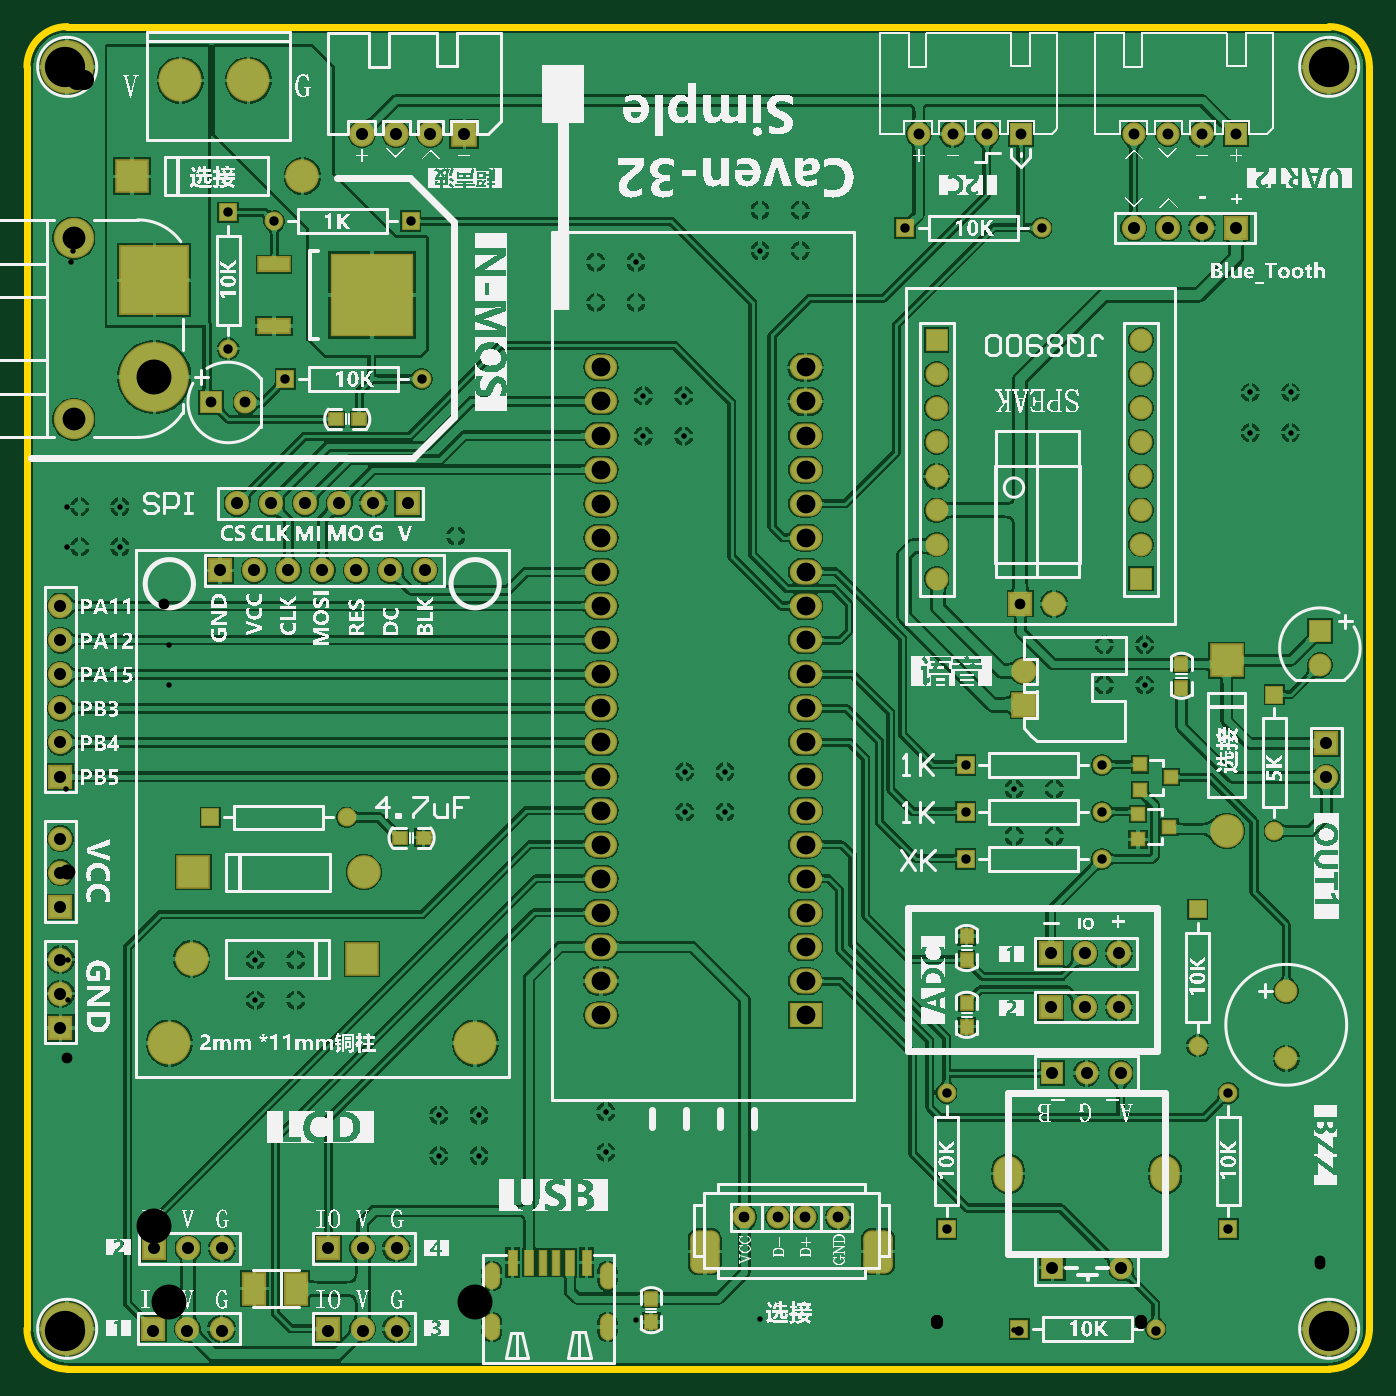
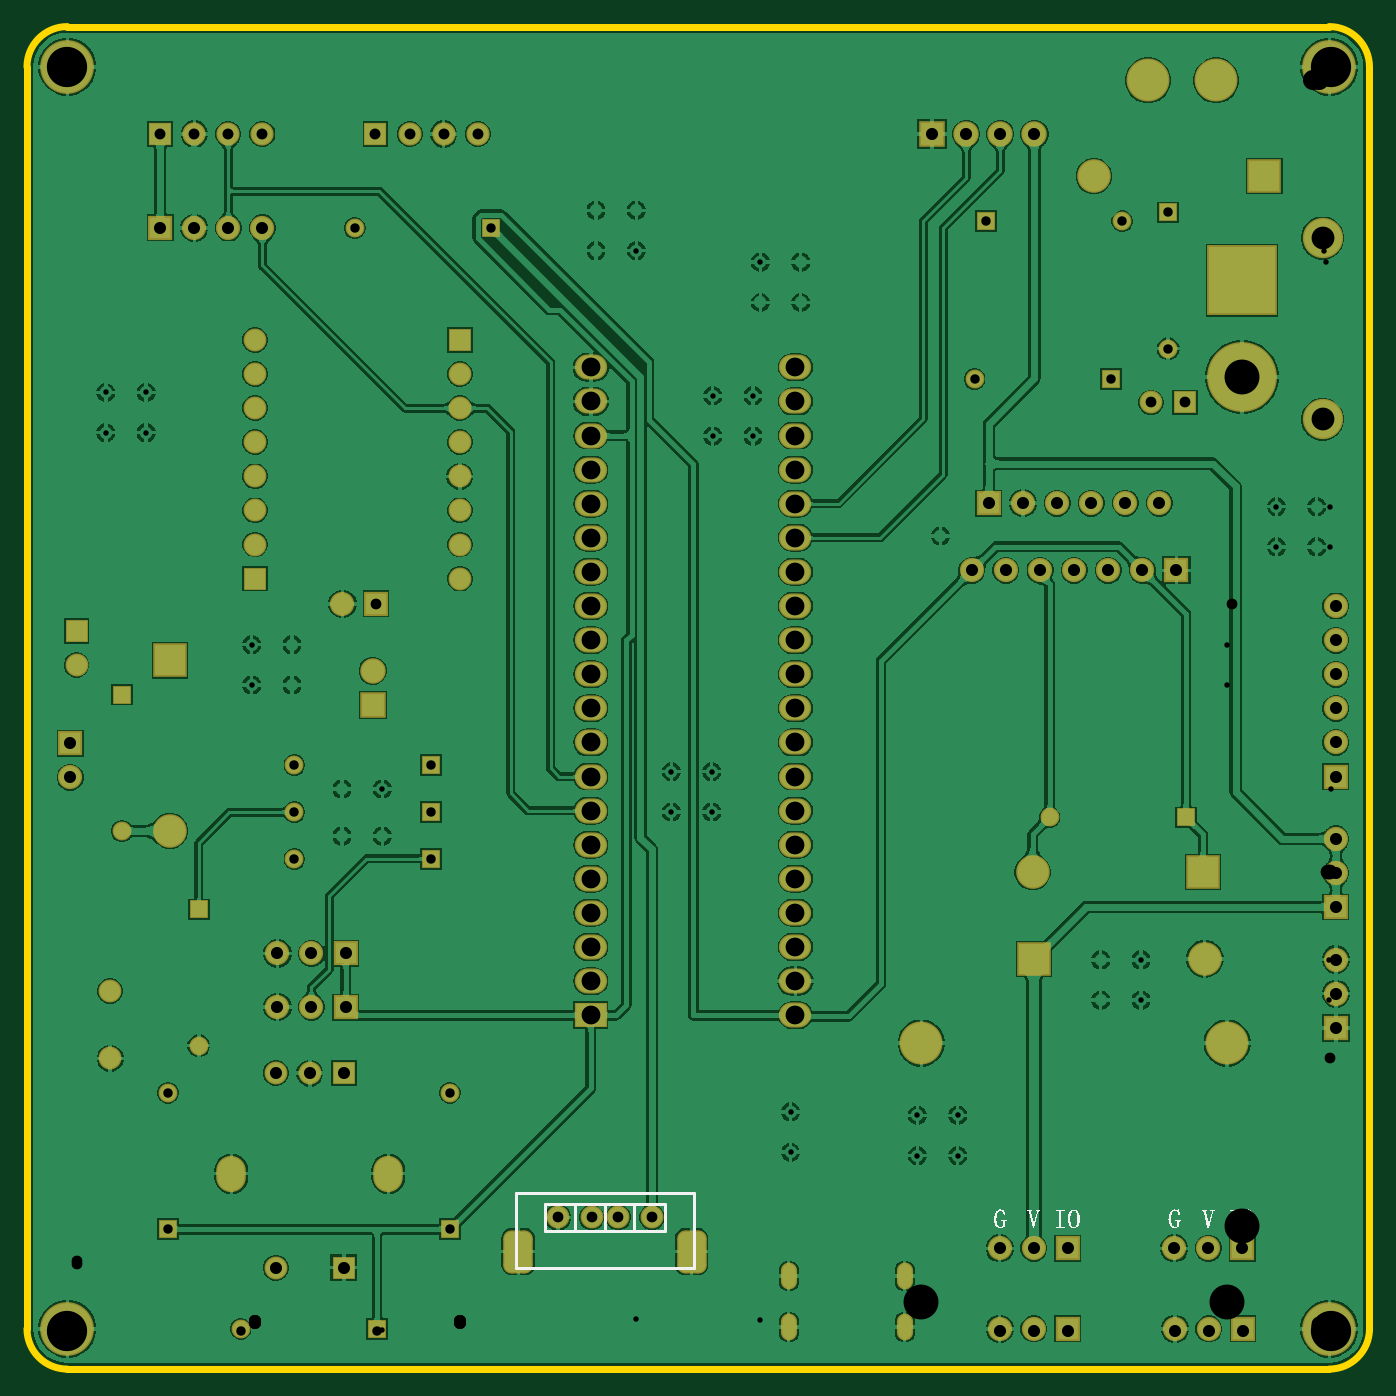
Circuit board: 11 layer files. Board 100.0 x 100.0 mm.
- drill: PCB-RoundHoles.TXT (2715 bytes)
- drill: PCB-SlotHoles.TXT (466 bytes)
- bottom_copper: PCB.GBL (156977 bytes)
- bottom_silk: PCB.GBO (19523 bytes)
- paste: PCB.GBP (266 bytes)
- bottom_mask: PCB.GBS (5173 bytes)
- outline: PCB.GKO (605 bytes)
- top_copper: PCB.GTL (219660 bytes)
- top_silk: PCB.GTO (400828 bytes)
- paste: PCB.GTP (1101 bytes)
- top_mask: PCB.GTS (6003 bytes)

=== drill: PCB-RoundHoles.TXT ===
M48
;Layer_Color=9474304
;FILE_FORMAT=2:5
INCH,LZ
;TYPE=PLATED
T1F00S00C0.01600
T2F00S00C0.02756
T3F00S00C0.03150
T5F00S00C0.03200
T6F00S00C0.03543
T7F00S00C0.04331
T8F00S00C0.05512
T9F00S00C0.05906
T12F00S00C0.06693
T13F00S00C0.10236
T14F00S00C0.11811
%
T01
X0109461Y0051295
X0121272
X0158461Y0052295
X029Y0145
Y0158811
X030465Y0189295
Y0201106
X0316461
Y0189295
X0278189Y0158811
Y0145
X0193413Y0152075
X0181602
Y0163886
X0193413
X0158461Y0064106
X0121272Y0063106
X0109461
X00675Y0096878
Y0108689
X0055689
Y0096878
X0015961Y0229795
Y0241606
X000415
Y0229795
X01145Y0233
X0169461Y0262295
Y0274106
X0181272
Y0262295
X0167311Y03015
Y0313311
X01555
Y03015
X0203689Y0316689
Y03285
X02155
Y0316689
X0347461Y0275106
X0359272
Y0263295
X0347461
T02
X0279713Y00005
X0258374Y0029713
X0341051
X0319713Y00005
X0341051Y0069713
X0332Y00835
Y01235
X0303965Y0138295
Y0152075
Y0165854
X03545Y01465
Y01865
X0263965Y0165854
Y0152075
Y0138295
X0258374Y0069713
X00825Y01505
X00425
X0047744Y0287902
X0064476Y0279043
X0104476
X0101209Y0325303
X0061209
X0047744Y0327902
X0246248Y0323335
X0286248
T03
X0199122Y0033177
X0208965
X0216839
X0226681
X0358Y0079815
Y00995
X0367858Y019511
Y020511
X0052744Y0272153
X0042744
X0280028Y0213098
X028987
T05
X0250185Y0350894
X0260185
X0270185
X0280185
X0313335
X0323335
X0333335
X0343335
T06
X0025776Y00005
X0035776
X0045776
X0045933Y0024122
X0035933
X0025933
X0077114
X0087114
X0097114
Y00005
X0087114
X0077114
X0289444Y0018417
X0309444
Y0075503
X0299444
X0289444
X0288961Y0094858
X0298961
X0308961
Y0110606
X0298961
X0288961
X0369748Y0162209
Y0172209
X0281Y01835
Y01935
X-0001469Y0192469
Y0182468
Y0172468
Y0162469
Y0144201
Y0134201
Y0124201
Y0108768
Y0098768
Y0088768
X-0001469Y0202468
X-0001469Y0212469
X0045303Y0222941
X0055303
X0065303
X0075303
X0085303Y0222941
X0095303Y0222941
X0105303
X0100303Y0242626
X0090303
X0080303
X0070303
X0060303Y0242626
X0050303Y0242626
X0086957Y0350894
X0096957
X0106957
X0116957
X0255461Y02905
Y02805
Y02705
Y02605
Y02505
Y02405
Y02305
Y02205
X0315461
Y02305
Y02405
Y02505
Y02605
Y02705
Y02805
Y02905
X0313335Y0323335
X0323335
X0333335
X0343335
T07
X03405Y01465
Y01965
X00875Y0134374
X0087Y0109
X0037
X00375Y0134374
X00195Y03385
X00695
T08
X0157035Y0092469
Y0102469
Y0112469
Y0122468
Y0132468
Y0142469
Y0152469
Y0162469
Y0172468
Y0182468
Y0192469
Y0202468
Y0212469
X0217035
Y0202468
Y0192469
Y0182468
Y0172468
Y0162469
Y0152469
Y0142469
Y0132468
Y0122468
Y0112469
Y0102469
Y0092469
Y0222468
Y0232469
Y0242469
Y0252468
Y0262469
Y0272468
Y0282469
X0157035
Y0272468
Y0262469
Y0252468
Y0242469
Y0232469
Y0222468
T09
X003365Y0366642
X005365
T12
X0002468Y0267232
Y0320382
T13
X0030461Y008428
X0120146
X0026091Y0279634
Y030798
T14
X00005Y00005
X0370579
Y0370579
X00005
M30

=== drill: PCB-SlotHoles.TXT ===
M48
;Layer_Color=9474304
;FILE_FORMAT=2:5
INCH,LZ
;TYPE=PLATED
T4F00S00C0.03150
T10F00S00C0.05906
T11F00S00C0.06299
%
G90
G05
T04
G00X0124988Y-0000365
M15
G01Y000239
M16
G00X0124988Y0014595
M15
G01Y0017351
M16
G00X0158988Y0014595
M15
G01Y0017351
M16
G00X0158988Y-0000365
M15
G01Y000239
M16
T10
G00X0187508Y0022153
M15
G01Y0024122
M16
G00X0238295Y0022153
M15
G01Y0024122
M16
T11
G00X0276413Y0047157
M15
G01Y0044794
M16
G00X0322476Y0047157
M15
G01Y0044794
M16
M17
M30

=== bottom_copper: PCB.GBL (156977 bytes, source omitted) ===
=== bottom_silk: PCB.GBO (19523 bytes, source omitted) ===
=== paste: PCB.GBP ===
G04*
G04 #@! TF.GenerationSoftware,Altium Limited,Altium Designer,21.2.1 (34)*
G04*
G04 Layer_Color=128*
%FSLAX25Y25*%
%MOIN*%
G70*
G04*
G04 #@! TF.SameCoordinates,22B55974-3201-4BD1-88E3-0356CD7B76C8*
G04*
G04*
G04 #@! TF.FilePolarity,Positive*
G04*
G01*
G75*
M02*

=== bottom_mask: PCB.GBS ===
G04*
G04 #@! TF.GenerationSoftware,Altium Limited,Altium Designer,21.2.1 (34)*
G04*
G04 Layer_Color=16711935*
%FSLAX25Y25*%
%MOIN*%
G70*
G04*
G04 #@! TF.SameCoordinates,22B55974-3201-4BD1-88E3-0356CD7B76C8*
G04*
G04*
G04 #@! TF.FilePolarity,Negative*
G04*
G01*
G75*
%ADD39O,0.09461X0.07335*%
%ADD40R,0.09461X0.07335*%
%ADD41C,0.05524*%
%ADD42R,0.05524X0.05524*%
%ADD43R,0.05524X0.05524*%
%ADD44C,0.09855*%
%ADD45R,0.09855X0.09855*%
%ADD46C,0.12611*%
%ADD47C,0.07099*%
%ADD48R,0.07099X0.07099*%
%ADD49R,0.07099X0.07099*%
%ADD50R,0.06706X0.06706*%
%ADD51C,0.06706*%
%ADD52O,0.08674X0.10642*%
%ADD53R,0.06706X0.06706*%
%ADD54R,0.06800X0.06800*%
%ADD55C,0.06800*%
%ADD56C,0.15761*%
%ADD57C,0.07493*%
%ADD58R,0.07493X0.07493*%
%ADD59R,0.09855X0.09855*%
%ADD60O,0.04737X0.07887*%
%ADD61R,0.07493X0.07493*%
%ADD62C,0.11824*%
%ADD63R,0.20485X0.20485*%
%ADD64C,0.20485*%
G04:AMPARAMS|DCode=65|XSize=86.74mil|YSize=126.11mil|CornerRadius=23.68mil|HoleSize=0mil|Usage=FLASHONLY|Rotation=0.000|XOffset=0mil|YOffset=0mil|HoleType=Round|Shape=RoundedRectangle|*
%AMROUNDEDRECTD65*
21,1,0.08674,0.07874,0,0,0.0*
21,1,0.03937,0.12611,0,0,0.0*
1,1,0.04737,0.01968,-0.03937*
1,1,0.04737,-0.01968,-0.03937*
1,1,0.04737,-0.01968,0.03937*
1,1,0.04737,0.01968,0.03937*
%
%ADD65ROUNDEDRECTD65*%
D39*
X157035Y282469D02*
D03*
Y272468D02*
D03*
Y262469D02*
D03*
Y252468D02*
D03*
Y242469D02*
D03*
Y232469D02*
D03*
Y222468D02*
D03*
Y212469D02*
D03*
Y202468D02*
D03*
Y192469D02*
D03*
Y182468D02*
D03*
Y172468D02*
D03*
Y162469D02*
D03*
Y152469D02*
D03*
Y142469D02*
D03*
Y132468D02*
D03*
Y122468D02*
D03*
Y112469D02*
D03*
Y102469D02*
D03*
Y92469D02*
D03*
X217035Y282469D02*
D03*
Y272468D02*
D03*
Y262469D02*
D03*
Y252468D02*
D03*
Y242469D02*
D03*
Y232469D02*
D03*
Y222468D02*
D03*
Y212469D02*
D03*
Y202468D02*
D03*
Y192469D02*
D03*
Y182468D02*
D03*
Y172468D02*
D03*
Y162469D02*
D03*
Y152469D02*
D03*
Y142469D02*
D03*
Y132468D02*
D03*
Y122468D02*
D03*
Y112469D02*
D03*
Y102469D02*
D03*
D40*
Y92469D02*
D03*
D41*
X332000Y83500D02*
D03*
X82500Y150500D02*
D03*
X303965Y138295D02*
D03*
X286248Y323335D02*
D03*
X354500Y146500D02*
D03*
X303965Y165854D02*
D03*
X258374Y69713D02*
D03*
X341051D02*
D03*
X319713Y500D02*
D03*
X303965Y152075D02*
D03*
X104476Y279043D02*
D03*
X61209Y325303D02*
D03*
X47744Y287902D02*
D03*
D42*
X332000Y123500D02*
D03*
X354500Y186500D02*
D03*
X258374Y29713D02*
D03*
X341051D02*
D03*
X47744Y327902D02*
D03*
D43*
X42500Y150500D02*
D03*
X263965Y138295D02*
D03*
X246248Y323335D02*
D03*
X263965Y165854D02*
D03*
X279713Y500D02*
D03*
X263965Y152075D02*
D03*
X64476Y279043D02*
D03*
X101209Y325303D02*
D03*
D44*
X69500Y338500D02*
D03*
X37000Y109000D02*
D03*
X340500Y146500D02*
D03*
X87500Y134374D02*
D03*
D45*
X19500Y338500D02*
D03*
X87000Y109000D02*
D03*
X37500Y134374D02*
D03*
D46*
X120146Y84280D02*
D03*
X30461D02*
D03*
X53650Y366642D02*
D03*
X33650D02*
D03*
D47*
X105303Y222941D02*
D03*
X85303Y222941D02*
D03*
X65303Y222941D02*
D03*
X55303D02*
D03*
X75303D02*
D03*
X95303D02*
D03*
X-1469Y202468D02*
D03*
X-1469Y182468D02*
D03*
Y172468D02*
D03*
Y192469D02*
D03*
Y212469D02*
D03*
X298961Y110606D02*
D03*
X308961D02*
D03*
X298961Y94858D02*
D03*
X308961D02*
D03*
X60303Y242626D02*
D03*
X80303Y242626D02*
D03*
X90303D02*
D03*
X70303D02*
D03*
X50303D02*
D03*
X289870Y213098D02*
D03*
X313335Y323335D02*
D03*
X333335D02*
D03*
X323335D02*
D03*
X35933Y24122D02*
D03*
X45933D02*
D03*
X35776Y500D02*
D03*
X45776D02*
D03*
X87114Y24122D02*
D03*
X97114D02*
D03*
X87114Y500D02*
D03*
X97114D02*
D03*
X369748Y162209D02*
D03*
X-1469Y98768D02*
D03*
Y108768D02*
D03*
Y134201D02*
D03*
Y144201D02*
D03*
D48*
X45303Y222941D02*
D03*
X288961Y110606D02*
D03*
Y94858D02*
D03*
X100303Y242626D02*
D03*
X280028Y213098D02*
D03*
X343335Y323335D02*
D03*
X25933Y24122D02*
D03*
X25776Y500D02*
D03*
X77114Y24122D02*
D03*
Y500D02*
D03*
D49*
X-1469Y162469D02*
D03*
X369748Y172209D02*
D03*
X-1469Y88768D02*
D03*
Y124201D02*
D03*
D50*
X255461Y290500D02*
D03*
X315461Y220500D02*
D03*
X367858Y205110D02*
D03*
D51*
X255461Y280500D02*
D03*
Y270500D02*
D03*
Y260500D02*
D03*
Y250500D02*
D03*
Y240500D02*
D03*
Y230500D02*
D03*
Y220500D02*
D03*
X315461Y290500D02*
D03*
Y280500D02*
D03*
Y270500D02*
D03*
Y260500D02*
D03*
Y250500D02*
D03*
Y240500D02*
D03*
Y230500D02*
D03*
X309444Y18417D02*
D03*
X299444Y75503D02*
D03*
X309444D02*
D03*
X358000Y99500D02*
D03*
Y79815D02*
D03*
X52744Y272153D02*
D03*
X367858Y195110D02*
D03*
X226681Y33177D02*
D03*
X216839D02*
D03*
X208965D02*
D03*
X199122D02*
D03*
D52*
X276413Y45976D02*
D03*
X322476Y45976D02*
D03*
D53*
X289444Y18417D02*
D03*
Y75503D02*
D03*
X42744Y272153D02*
D03*
D54*
X280185Y350894D02*
D03*
X343335D02*
D03*
D55*
X270185D02*
D03*
X260185D02*
D03*
X250185D02*
D03*
X333335D02*
D03*
X323335D02*
D03*
X313335D02*
D03*
D56*
X500Y500D02*
D03*
X370579D02*
D03*
Y370579D02*
D03*
X500D02*
D03*
D57*
X281000Y193500D02*
D03*
X106957Y350894D02*
D03*
X86957D02*
D03*
X96957D02*
D03*
D58*
X281000Y183500D02*
D03*
D59*
X340500Y196500D02*
D03*
D60*
X158988Y15973D02*
D03*
X124988Y1013D02*
D03*
Y15973D02*
D03*
X158988Y1013D02*
D03*
D61*
X116957Y350894D02*
D03*
D62*
X2468Y267232D02*
D03*
Y320382D02*
D03*
D63*
X26091Y307980D02*
D03*
D64*
Y279634D02*
D03*
D65*
X238295Y23138D02*
D03*
X187508D02*
D03*
M02*

=== outline: PCB.GKO ===
G04*
G04 #@! TF.GenerationSoftware,Altium Limited,Altium Designer,21.2.1 (34)*
G04*
G04 Layer_Color=16711935*
%FSLAX25Y25*%
%MOIN*%
G70*
G04*
G04 #@! TF.SameCoordinates,22B55974-3201-4BD1-88E3-0356CD7B76C8*
G04*
G04*
G04 #@! TF.FilePolarity,Positive*
G04*
G01*
G75*
%ADD15C,0.02000*%
D15*
X370579Y-11311D02*
G03*
X382390Y500I0J11811D01*
G01*
X-11311D02*
G03*
X500Y-11311I11811J0D01*
G01*
Y382390D02*
G03*
X-11311Y370579I0J-11811D01*
G01*
X382390D02*
G03*
X370579Y382390I-11811J0D01*
G01*
X382390Y500D02*
Y370579D01*
X500Y-11311D02*
X370579D01*
X-11311Y500D02*
Y370579D01*
X500Y382390D02*
X370579D01*
M02*

=== top_copper: PCB.GTL (219660 bytes, source omitted) ===
=== top_silk: PCB.GTO (400828 bytes, source omitted) ===
=== paste: PCB.GTP ===
G04*
G04 #@! TF.GenerationSoftware,Altium Limited,Altium Designer,21.2.1 (34)*
G04*
G04 Layer_Color=8421504*
%FSLAX25Y25*%
%MOIN*%
G70*
G04*
G04 #@! TF.SameCoordinates,22B55974-3201-4BD1-88E3-0356CD7B76C8*
G04*
G04*
G04 #@! TF.FilePolarity,Positive*
G04*
G01*
G75*
%ADD23R,0.03800X0.03500*%
%ADD24R,0.03500X0.03800*%
%ADD25R,0.02362X0.07087*%
%ADD26R,0.01968X0.07087*%
%ADD27R,0.06299X0.09055*%
%ADD28R,0.03740X0.03740*%
%ADD29R,0.09055X0.03937*%
%ADD30R,0.23622X0.23622*%
D23*
X105000Y144500D02*
D03*
X98100D02*
D03*
X86130Y267232D02*
D03*
X79230D02*
D03*
D24*
X264280Y89083D02*
D03*
Y95983D02*
D03*
Y115668D02*
D03*
Y108768D02*
D03*
X171760Y2468D02*
D03*
Y9369D02*
D03*
X327272Y188492D02*
D03*
Y195392D02*
D03*
D25*
X131169Y19909D02*
D03*
X135972D02*
D03*
X148020D02*
D03*
X152823D02*
D03*
D26*
X140028D02*
D03*
X143965D02*
D03*
D27*
X67626Y12311D02*
D03*
X55421D02*
D03*
D28*
X315000Y166000D02*
D03*
X315000Y158520D02*
D03*
X324252Y162260D02*
D03*
X314500Y151500D02*
D03*
X314500Y144020D02*
D03*
X323752Y147760D02*
D03*
D29*
X61130Y312705D02*
D03*
Y294595D02*
D03*
D30*
X89870Y303650D02*
D03*
M02*

=== top_mask: PCB.GTS (6003 bytes, source omitted) ===
